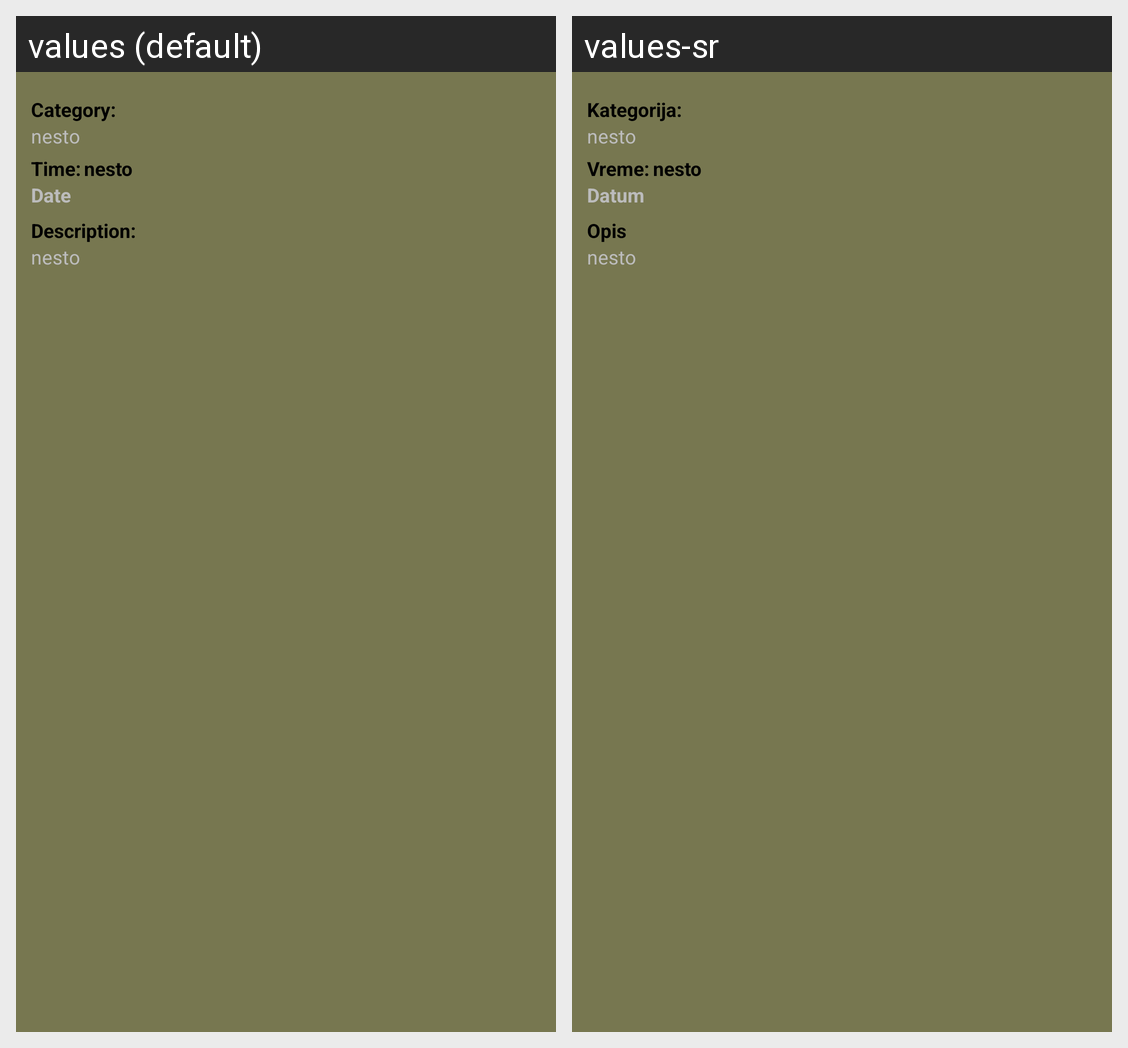

Strings drawn on this Android screen and how each of the app's shown locales translates them:
Android screen res/layout/info_content.xml rendered under 2 locales, left to right: values (default), values-sr. Device: Nexus 5 (rendered at 1080×1920; each locale shown at half size, 540×960, under a caption strip naming it); theme AppTheme.
Strings drawn on this screen, with the default value and each locale's value (text and hints the layout hard-codes, and strings that could not be matched under every locale, appear in the picture but are not listed):

my_events_category
  values: Category:
  values-sr: Kategorija:

my_events_time
  values: Time:
  values-sr: Vreme:

my_events_date
  values: Date
  values-sr: Datum

my_events_description
  values: Description:
  values-sr: Opis
